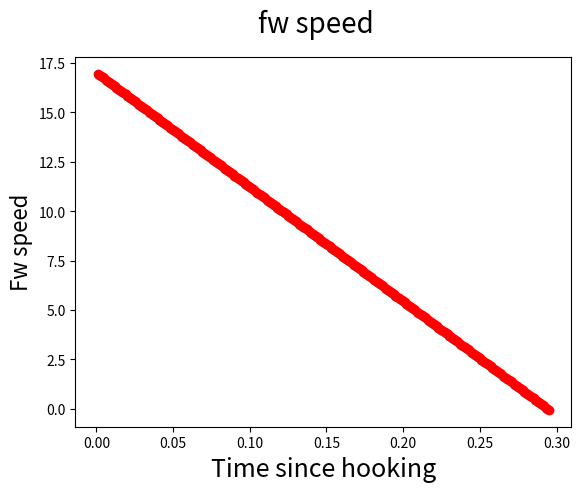
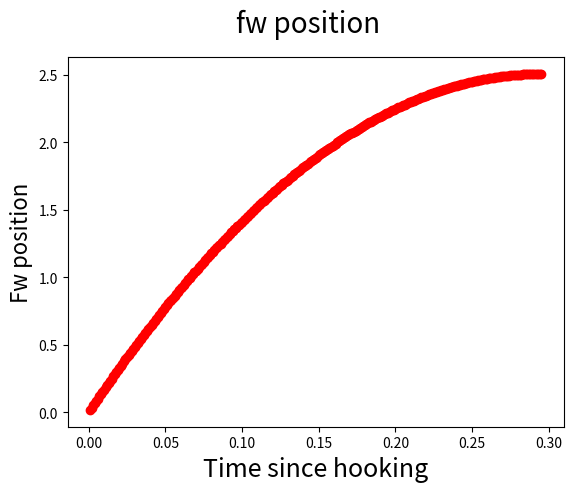
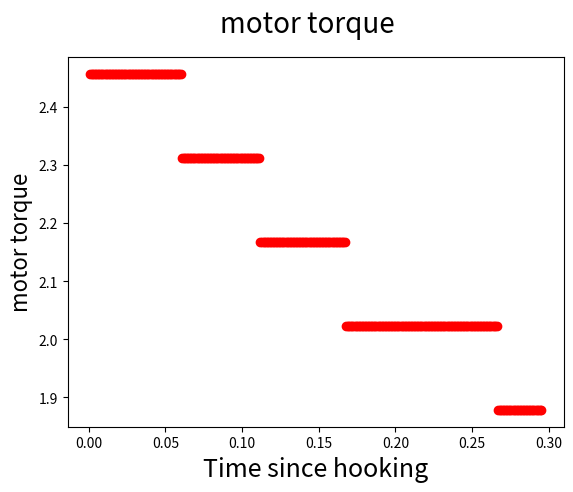

Generate these figures, in order, with matplotlib:
#!/usr/bin/env python
# -*- coding: utf-8 -*-
import math
import matplotlib.pyplot as plt

last_rope_unwinded = 0
last_omega = 0

def fw_x_to_motor_r(fw_x):
    #Lets define the distance between the two arms to 2 meter
    half_d = 1
    #Then the amount of rope unwinded can be found by pythagoras
    rope_unwinded =  math.sqrt(half_d**2+fw_x**2)
    max_rope_unwinded = 5.09901951359-1

    #As there is one meter rope to the point where the FW is hooked which is not supposed to ever get winded on the coil
    #this meter then needs to be subtracted
    rope_unwinded -= 1
    #The amount of rope left coiled up is then
    coiled_rope = max_rope_unwinded - rope_unwinded
    #print("Rope unwinded", rope_unwinded)
    #By approximating how many times the rope is winded it is approximated by circles stacked on top of each other with the distance equal to the ropes diameter



    rope_d = 0.005
    start_d = 0.02
    diameter = start_d
    approx = 0
    #print("Coiled rope", coiled_rope)
    while approx < coiled_rope:
        approx += math.pi*diameter
        diameter += 2*rope_d
    #print("diameter", diameter)

    global last_rope_unwinded
    if last_rope_unwinded != 0:
        delta_r_u = rope_unwinded - last_rope_unwinded
        print("Delta RU", delta_r_u)
        rope_speed = delta_r_u / 0.001
        r = diameter/2
        RPM = rope_speed /(r*0.10472)
        print("RPM", RPM, "Diameter", diameter)
        global last_omega
        if last_omega != 0:
            omega = rope_speed/(diameter*0.5)
            print("Omega", omega)
            delta_omega = omega - last_omega
            alpha = delta_omega/0.001
            print("Acceleration torque required at load", 0.008*alpha) #See the document in calculating inertia
            print("Alpha", alpha)

        last_omega = rope_speed/(diameter*0.5)

    last_rope_unwinded = rope_unwinded


    return diameter

fw_mass = 1
fw_speed = 17.0
braking_time = 0.001
braking_time = 5.0/fw_speed

fw_momentum = fw_speed*fw_mass

braking_force_two_motors = fw_momentum/braking_time

braking_force_one_motor = braking_force_two_motors/2

fw_position = 0

#Now lets step through the process with small time steps

delta_t = 0.001
position_list = []
speed_list = []
torque_list = []
time_list = []
time = 0

while(fw_speed > 0):
    fw_position += fw_speed*delta_t
    #print("Fw position", fw_position)
    position_list.append(fw_position)
    motor_diameter = fw_x_to_motor_r(fw_position)
    motor_radius = motor_diameter/2
    torque = braking_force_one_motor*motor_radius
    time += delta_t
    time_list.append(time)
    #As each motor is expected to change the momentum by this amount we multiply by two
    delta_momentum = (braking_force_one_motor*delta_t)*2

    fw_momentum -= delta_momentum
    fw_speed = fw_momentum/fw_mass
    speed_list.append(fw_speed)
    torque_list.append(torque)

fig = plt.figure()
plt.plot(time_list, speed_list, 'ro')
fig.suptitle('fw speed', fontsize=20)
plt.xlabel('Time since hooking', fontsize=18)
plt.ylabel('Fw speed', fontsize=16)
plt.show()

fig = plt.figure()
plt.plot(time_list, position_list, 'ro')
fig.suptitle('fw position', fontsize=20)
plt.xlabel('Time since hooking', fontsize=18)
plt.ylabel('Fw position', fontsize=16)
plt.show()

fig = plt.figure()
plt.plot(time_list, torque_list, 'ro')
fig.suptitle('motor torque', fontsize=20)
plt.xlabel('Time since hooking', fontsize=18)
plt.ylabel('motor torque', fontsize=16)
plt.show()